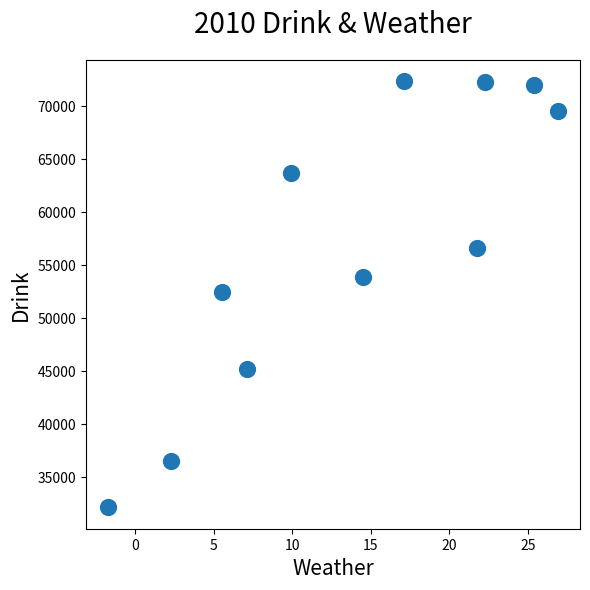

This chart was generated by the following Python code:
#=import hgsysinc
#=from hgstat_test_data import (
#=    kma_weather_2010, kosos_drink_2010, kosos_soymilk_2010, kosos_carbonated_drink_2010,
#=)
#-----
#=data_x = [kosos_drink_2010[k] for k in kosos_drink_2010] # 혼합 음료
#=data_y = [kma_weather_2010[k] for k in kma_weather_2010] # 날씨
#=print('data_x:', data_x)
#=print('data_y:', data_y)

# 산포도 : 혼합음료 x 날씨
data_drink = [32122, 36529, 52409, 63650, 72324, 72228, 71971, 69514, 56564, 53861, 45193]
data_weather = [-1.7, 2.3, 5.5, 9.9, 17.1, 22.3, 25.4, 26.9, 21.8, 14.5, 7.1]

#
data_x = data_weather # 날씨
data_y = data_drink # 혼합 음료

title_x = '2010 Weather'
title_y = '2010 Drink', 
label_x = 'Weather'
label_y = 'Drink'

title = '2010 ' + label_y + ' & ' + label_x

# 그래프 출력
import matplotlib.pyplot as plt

#=figsize = (10, 5) # 가로 데이터가 많을 때
figsize = (6, 6) # 가로, 세로 데이터 수가 같을 때
#=dotSize = 50
dotSize = 130 # 점을 크게
#
plt.figure(figsize=figsize)
plt.scatter(data_x, data_y, s=dotSize) # 날씨(data_x)를 가로축에
#
plt.xlabel(label_x, fontsize=15)
plt.ylabel(label_y, fontsize=15)
#=plt.legend(loc='upper left')

figure = plt.gcf()
#=figure.canvas.set_window_title(title) # 윈도우 창에 [제목] 보이기
#=#=plt.suptitle(title, fontsize=20, y=1.04) # 이미지 밖의 위쪽에 [제목] 표시
plt.title(title, fontsize=20, y=1.04) # 이미지 밖의 위쪽에 [제목] 표시

#=# 숫자가 클 경우에 라벨 표기가 지수형(exponential)으로 바뀌지 않게
#=plt.ticklabel_format(useOffset=False, style='plain', axis='y')
#
figure.tight_layout() # x,y label 잘리지 않도록
#
plt.show()

# 
plt.close() # 이 함수를 호출하지 않으면 다음 호출에 이전 그림이 같이 호출됨.



'''
출력 결과:

#================
#================

data_x: [32122, 36529, 52409, 63650, 72324, 72228, 71971, 69514, 56564, 53861, 45193]
data_y: [-1.7, 2.3, 5.5, 9.9, 17.1, 22.3, 25.4, 26.9, 21.8, 14.5, 7.1

'''
